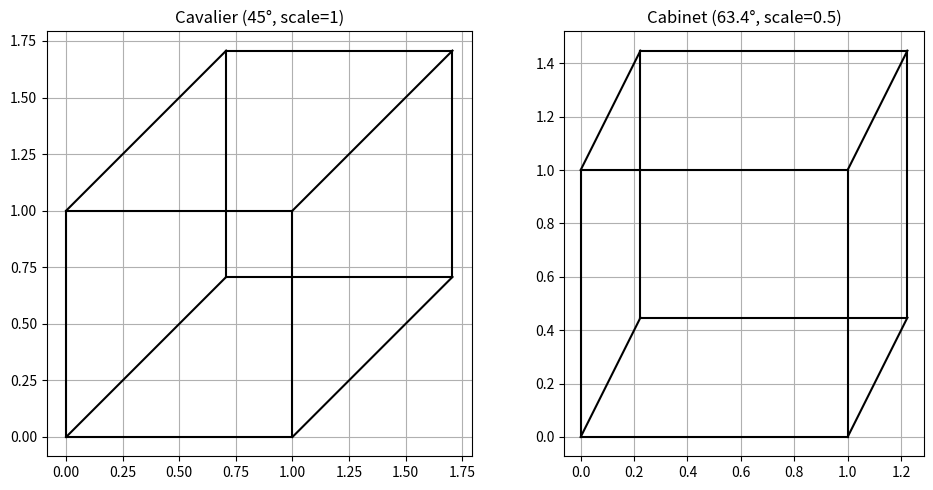

Here is the Python script that generated this plot:
import numpy as np
import matplotlib.pyplot as plt

# Titik-titik 3D dari kubus
vertices = np.array([
    [0, 0, 0],
    [1, 0, 0],
    [1, 1, 0],
    [0, 1, 0],
    [0, 0, 1],
    [1, 0, 1],
    [1, 1, 1],
    [0, 1, 1]
])

# Sisi-sisi kubus (edge pairs)
edges = [
    (0, 1), (1, 2), (2, 3), (3, 0),  # dasar
    (4, 5), (5, 6), (6, 7), (7, 4),  # atas
    (0, 4), (1, 5), (2, 6), (3, 7)   # tiang
]

# Fungsi proyeksi oblique
def oblique_projection(points, angle_deg=45, scale=1):
    angle_rad = np.radians(angle_deg)

    # Matriks proyeksi oblique (2D)
    projection_matrix = np.array([
        [1, 0, scale * np.cos(angle_rad)],
        [0, 1, scale * np.sin(angle_rad)]
    ])

    # Kalikan titik 3D dengan matriks proyeksi → hasil: titik 2D
    projected = points @ projection_matrix.T
    return projected

# Cavalier (scale=1), Cabinet (scale=0.5)
projections = {
    "Cavalier (45°, scale=1)": oblique_projection(vertices, 45, 1),
    "Cabinet (63.4°, scale=0.5)": oblique_projection(vertices, 63.4, 0.5)
}

# Gambar kedua proyeksi
fig, axs = plt.subplots(1, 2, figsize=(10, 5))

for ax, (title, proj_vertices) in zip(axs, projections.items()):
    for edge in edges:
        p1, p2 = proj_vertices[edge[0]], proj_vertices[edge[1]]
        ax.plot([p1[0], p2[0]], [p1[1], p2[1]], 'k')
    ax.set_aspect('equal')
    ax.set_title(title)
    ax.grid(True)

plt.tight_layout()
plt.show()
